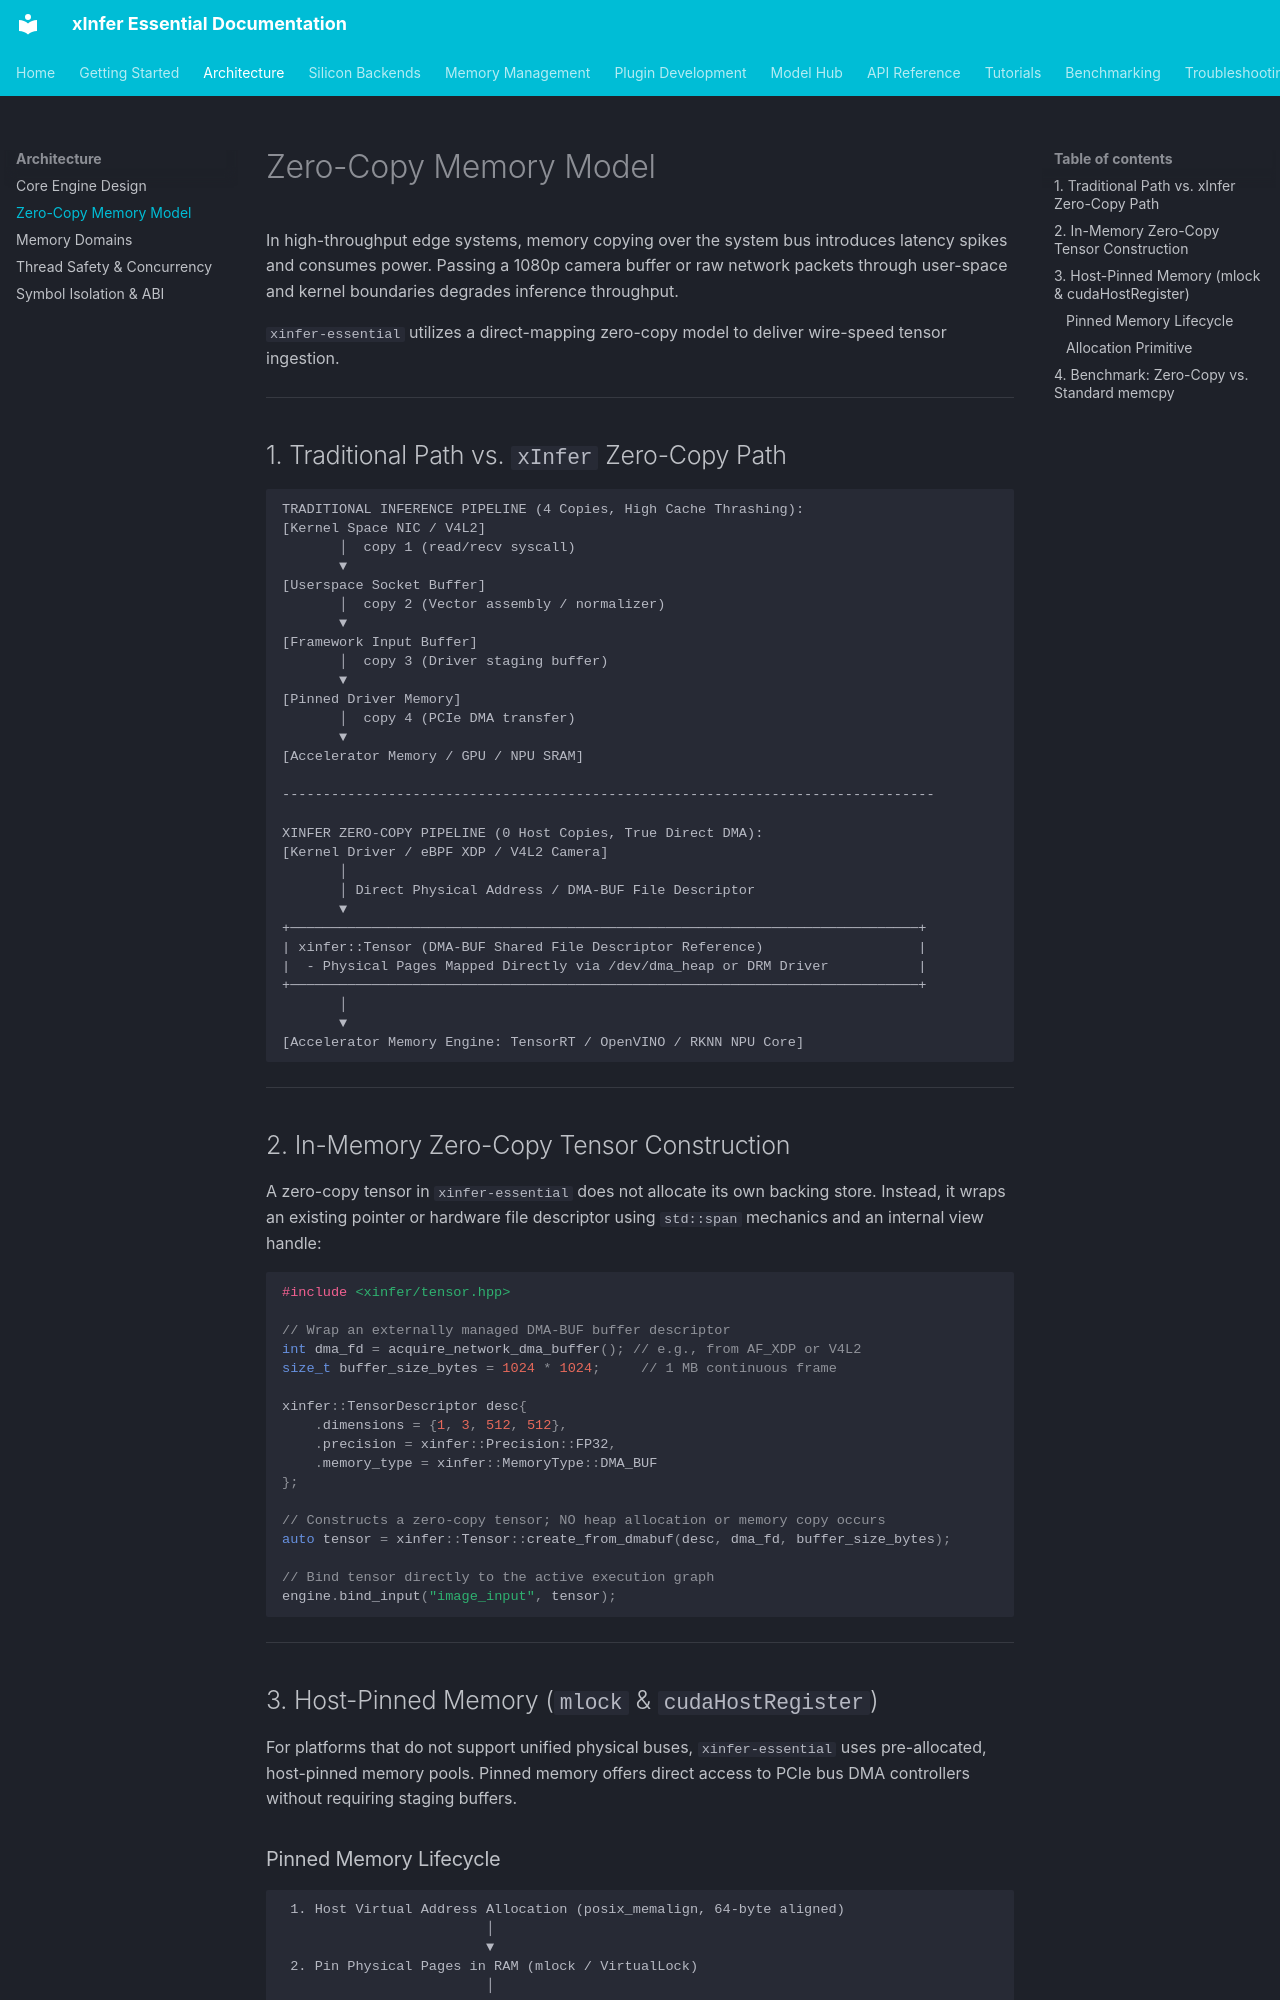

repository: kamisaberi/xinfer-essential · page: architecture/zero-copy-model/index.html · generator: mkdocs

# Zero-Copy Memory Model

In high-throughput edge systems, memory copying over the system bus introduces latency spikes and consumes power. Passing a 1080p camera buffer or raw network packets through user-space and kernel boundaries degrades inference throughput. 

`xinfer-essential` utilizes a direct-mapping zero-copy model to deliver wire-speed tensor ingestion.

---

## 1. Traditional Path vs. `xInfer` Zero-Copy Path

```text
TRADITIONAL INFERENCE PIPELINE (4 Copies, High Cache Thrashing):
[Kernel Space NIC / V4L2]
       │  copy 1 (read/recv syscall)
       ▼
[Userspace Socket Buffer]
       │  copy 2 (Vector assembly / normalizer)
       ▼
[Framework Input Buffer]
       │  copy 3 (Driver staging buffer)
       ▼
[Pinned Driver Memory]
       │  copy 4 (PCIe DMA transfer)
       ▼
[Accelerator Memory / GPU / NPU SRAM]

--------------------------------------------------------------------------------

XINFER ZERO-COPY PIPELINE (0 Host Copies, True Direct DMA):
[Kernel Driver / eBPF XDP / V4L2 Camera]
       │
       │ Direct Physical Address / DMA-BUF File Descriptor
       ▼
+─────────────────────────────────────────────────────────────────────────────+
| xinfer::Tensor (DMA-BUF Shared File Descriptor Reference)                   |
|  - Physical Pages Mapped Directly via /dev/dma_heap or DRM Driver           |
+─────────────────────────────────────────────────────────────────────────────+
       │
       ▼
[Accelerator Memory Engine: TensorRT / OpenVINO / RKNN NPU Core]
```

---

## 2. In-Memory Zero-Copy Tensor Construction

A zero-copy tensor in `xinfer-essential` does not allocate its own backing store. Instead, it wraps an existing pointer or hardware file descriptor using `std::span` mechanics and an internal view handle:

```cpp
#include <xinfer/tensor.hpp>

// Wrap an externally managed DMA-BUF buffer descriptor
int dma_fd = acquire_network_dma_buffer(); // e.g., from AF_XDP or V4L2
size_t buffer_size_bytes = 1024 * 1024;     // 1 MB continuous frame

xinfer::TensorDescriptor desc{
    .dimensions = {1, 3, 512, 512},
    .precision = xinfer::Precision::FP32,
    .memory_type = xinfer::MemoryType::DMA_BUF
};

// Constructs a zero-copy tensor; NO heap allocation or memory copy occurs
auto tensor = xinfer::Tensor::create_from_dmabuf(desc, dma_fd, buffer_size_bytes);

// Bind tensor directly to the active execution graph
engine.bind_input("image_input", tensor);
```

---

## 3. Host-Pinned Memory (`mlock` & `cudaHostRegister`)

For platforms that do not support unified physical buses, `xinfer-essential` uses pre-allocated, host-pinned memory pools. Pinned memory offers direct access to PCIe bus DMA controllers without requiring staging buffers.
